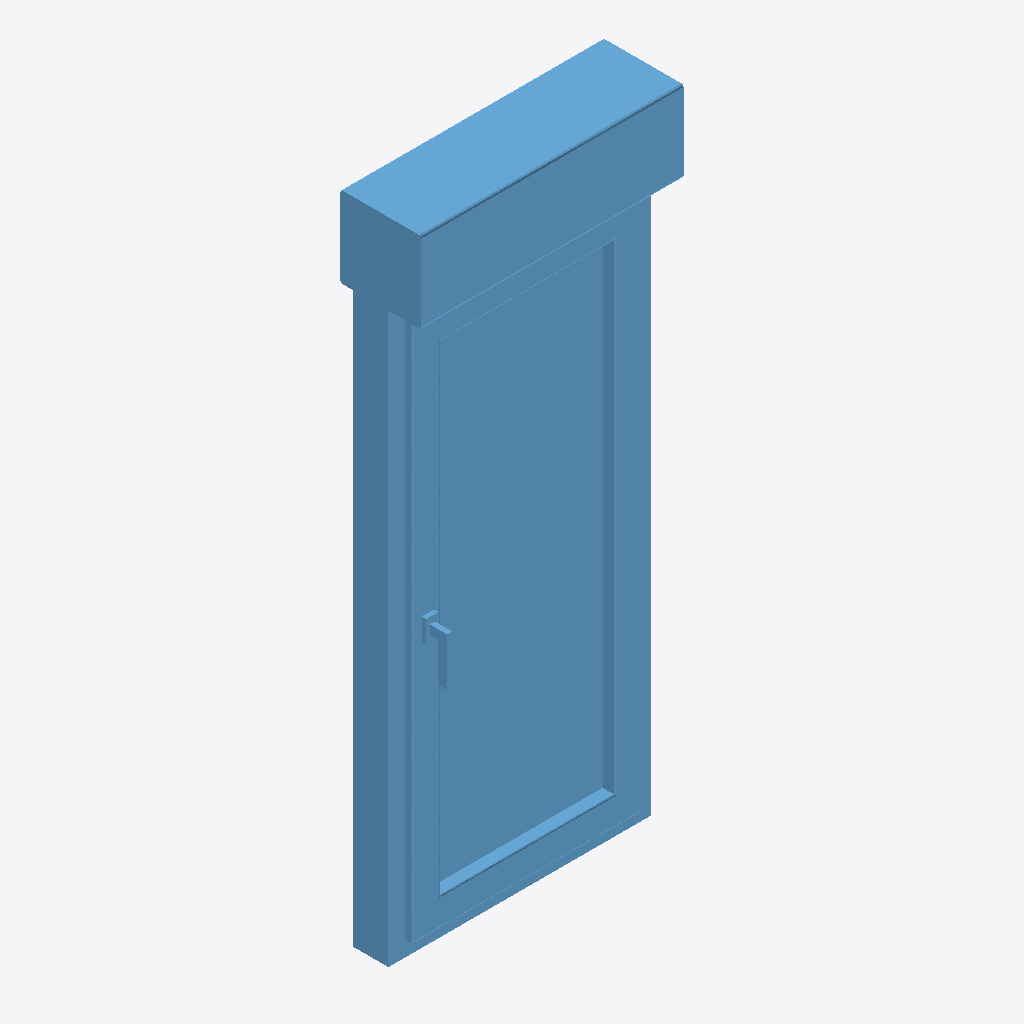
Isometric view of an IFC building model (IFC-SPF (STEP), schema IFC2X3, length unit millimetre), seen from the south-west, elements coloured by IFC class: 1 window (light blue).
Extent 0.6 m × 0.2 m × 1.5 m (x, y, z). Storeys (1): Level 1 at 0.00 m. Elements (1): 1 IfcWindow.

HEADER;
FILE_DESCRIPTION(('ViewDefinition [CoordinationView_V2.0, QuantityTakeOffAddOnView]'),'2;1');
FILE_NAME('0001','2022-06-06T15:36:47',(''),(''),'The EXPRESS Data Manager Version 5.02.0100.07 : ','21.0.0.383 - Exporter 21.2.1.0 - Alternate UI 21','');
FILE_SCHEMA(('IFC2X3'));
ENDSEC;
DATA;
#121=IFCPROJECT('29wAYORHv5FPxU3IP658m$',#42,'0001',$,$,'Project Name','Project Status',(#113),#108);
#151=IFCSITE('29wAYORHv5FPxU3IP658mz',#42,'Default',$,$,#150,$,$,.ELEMENT.,(42,21,31,181945),(-71,-3,-24,-263305),0.0,$,$);
#132=IFCBUILDING('29wAYORHv5FPxU3IP658m_',#42,'',$,$,#33,$,'',.ELEMENT.,$,$,#128);
#141=IFCBUILDINGSTOREY('29wAYORHv5FPxU3IQvwtBu',#42,'Level 1',$,'Level:8mm Head',#139,$,'Level 1',.ELEMENT.,0.0);
#48299=IFCWINDOW('1imfmD4LfFoQcF4s3zu3Ta',#42,'2021_ES_Ventana_Replus_RE80-PVC-i30_10100_1H_Cajon-Persiana:10100:349552',$,'2021_ES_Ventana_Replus_RE80-PVC-i30_10100_1H_Cajon-Persiana:10100',#48297,#48289,'349552',1505.00000000003,620.000000000001);
ENDSEC;
